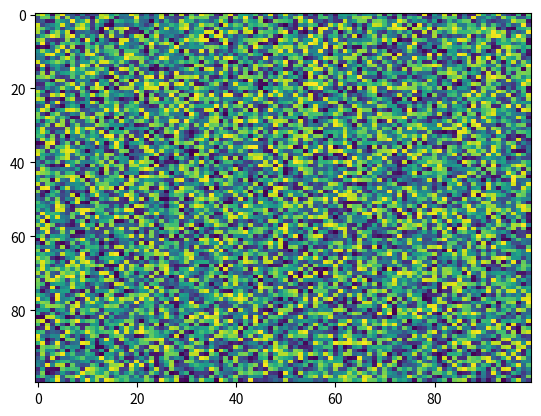

Recreate this plot in Python.
import matplotlib.pyplot as plt
import numpy as np
X = np.random.rand(100, 100)
plt.imshow(X, 'viridis', alpha=None, interpolation='nearest', norm=None, vmin=None, aspect='auto', url=None, interpolation_stage=None)
